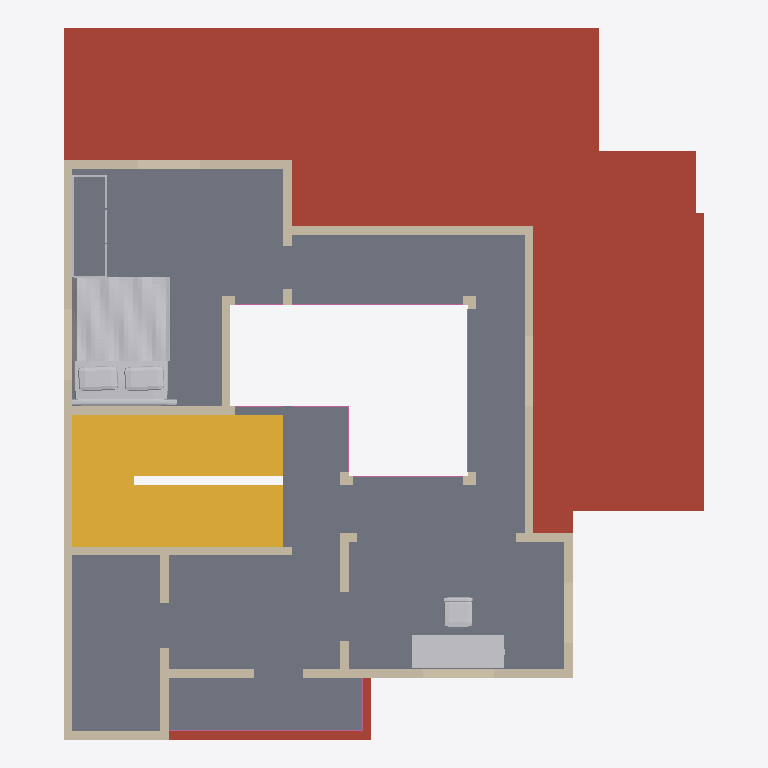
Plan cut of the same IFC building model at storey 'First floor' (level 3.66 m, cut at 5.06 m), seen from above with north up, elements coloured by IFC class: 35 walls (beige), 7 railings (pink), 3 other elements (light grey), 1 roof (red-brown), 1 slab (grey), 1 stair (yellow). Cut surfaces are drawn darker.
Extent 11.1 m × 12.3 m × 7.5 m (x, y, z). Storeys (2): Ground floor at 0.00 m; First floor at 3.66 m. Elements (112): 84 IfcWall, 15 IfcFurnishingElement, 8 IfcRailing, 4 IfcSlab, 1 IfcStair.

HEADER;
FILE_DESCRIPTION(('ViewDefinition [DesignTransferView]','PRELIMINARY - ENGINEER TO REVIEW'),'2;1');
FILE_NAME('FloorForge.ifc','2026-09-06T00:00:00',('FloorForge'),('FloorForge'),'FloorForge 0.2','FloorForge','');
FILE_SCHEMA(('IFC4'));
ENDSEC;
DATA;
#12=IFCPROJECT('2a2_X_ZHvSyuOfiZys31j4',$,'Tirumala (B — Larger care suite)','PRELIMINARY - ENGINEER TO REVIEW - NOT FOR CONSTRUCTION',$,$,$,(#6),#11);
#13=IFCSITE('0IND1MtDfK1AbQ2nKV0Yfj',$,'Unsurveyed plot',$,$,#3,$,$,.ELEMENT.,$,$,$,$,$);
#14=IFCBUILDING('3d_qio$hPPbRLetmFAJFuc',$,'Preliminary house',$,$,#3,$,$,.ELEMENT.,$,$,$);
#20=IFCBUILDINGSTOREY('0HSym5oLvSJeN0iAUrC7hc',$,'Ground floor',$,$,#19,$,$,.ELEMENT.,0.0);
#24=IFCBUILDINGSTOREY('3eXoXSnfLPdOwswA1vSL8S',$,'First floor',$,$,#23,$,$,.ELEMENT.,3658.0);
#2497=IFCSLAB('1H2xQyMWjOWwhf9S0zY7ij',$,'Roof / thickness assumption',$,$,#19,#2496,'ROOF-0',.ROOF.);
#2564=IFCSLAB('30sGG_WCzTRw5hv3$YP8CQ',$,'Floor slab / thickness assumption',$,$,#23,#2563,'SL-1',.FLOOR.);
#2839=IFCSTAIR('3tsIp4lu5HYvMIA3sgunC3',$,'Linked U staircase',$,$,#19,#2838,'south-corner-stair-0',.HALF_TURN_STAIR.);
#3352=IFCFURNISHINGELEMENT('3lzjg2DXjMwApq$I8bZpwq',$,'Bed','Authored furniture assembly',$,#23,#3351,'u-master/bed');
#3418=IFCFURNISHINGELEMENT('1JhlI0M3fMBhKqfDkENwNa',$,'Desk','Authored furniture assembly',$,#23,#3417,'u-study/desk');
#1449=IFCWALL('0GHeO9gZ9SIOqBHuq7rFwj',$,'wall-6a4124d0acd8104881-3','Nominal wall; structural role unverified',$,#23,#1448,'wall-6a4124d0acd8104881-3',.NOTDEFINED.);
#1289=IFCWALL('0YvV_SZsHMh8hvOWHJVaWA',$,'wall-b7fbe177de68d389d4','Nominal wall; structural role unverified',$,#23,#1288,'wall-b7fbe177de68d389d4',.NOTDEFINED.);
#1017=IFCWALL('0DbHMcwZPRuuM6BzPTUmbj',$,'wall-4ed2553a24fe50d1a8','Nominal wall; structural role unverified',$,#23,#1016,'wall-4ed2553a24fe50d1a8',.NOTDEFINED.);
#985=IFCWALL('0q7YxH7VzUhAwyJ_uvCzAv',$,'wall-9c7a41ef87f98d350a','Nominal wall; structural role unverified',$,#23,#984,'wall-9c7a41ef87f98d350a',.NOTDEFINED.);
#1337=IFCWALL('3xjLMD5rnGFBuI4LCAKCOO',$,'wall-32896921a649d69657','Nominal wall; structural role unverified',$,#23,#1336,'wall-32896921a649d69657',.NOTDEFINED.);
#921=IFCWALL('0mVRMbX69NRA$EJV33DMfZ',$,'wall-382baadd62153b229b','Nominal wall; structural role unverified',$,#23,#920,'wall-382baadd62153b229b',.NOTDEFINED.);
#1001=IFCWALL('0eruE9IHjSjAiosWTYuabm',$,'wall-1c390ef2cb063409d8','Nominal wall; structural role unverified',$,#23,#1000,'wall-1c390ef2cb063409d8',.NOTDEFINED.);
#1113=IFCWALL('1kUpDnXGvJPe27iWBa30gU',$,'wall-7a173971ff81885cc7','Nominal wall; structural role unverified',$,#23,#1112,'wall-7a173971ff81885cc7',.NOTDEFINED.);
#1481=IFCWALL('1pupLxC7bKyPu0GzKxrWuM',$,'wall-14008c3649f7804395','Nominal wall; structural role unverified',$,#23,#1480,'wall-14008c3649f7804395',.NOTDEFINED.);
#953=IFCWALL('2ZWFLqSPHQ_Q9JI48K2SGZ',$,'wall-abc2f67261d10b6db3','Nominal wall; structural role unverified',$,#23,#952,'wall-abc2f67261d10b6db3',.NOTDEFINED.);
#1129=IFCWALL('1vut49RGnJHOzBR6hnqzeS',$,'wall-b9828c7f25b4c231c8','Nominal wall; structural role unverified',$,#23,#1128,'wall-b9828c7f25b4c231c8',.NOTDEFINED.);
#937=IFCWALL('11ql37Ji1SqBd0DU6iw_zh',$,'wall-a3d5ca0c47392fe52d','Nominal wall; structural role unverified',$,#23,#936,'wall-a3d5ca0c47392fe52d',.NOTDEFINED.);
#1161=IFCWALL('38VIPMNvHSV95gN9$A_WOF',$,'u-master-void-wall-2','Nominal wall; structural role unverified',$,#23,#1160,'u-master-void-wall-2',.NOTDEFINED.);
#969=IFCWALL('21oz_ReYPHRhRCf7K9f2aa',$,'wall-e3f33c6ae2064d7744','Nominal wall; structural role unverified',$,#23,#968,'wall-e3f33c6ae2064d7744',.NOTDEFINED.);
#1305=IFCWALL('3bGIdu1AvUvQwi1DYbuEeE',$,'wall-b2067060437bc53c66','Nominal wall; structural role unverified',$,#23,#1304,'wall-b2067060437bc53c66',.NOTDEFINED.);
#1081=IFCWALL('0DPT_TsZ5MMf9nMIWPj3WZ',$,'wall-c442f99596452a86b9','Nominal wall; structural role unverified',$,#23,#1080,'wall-c442f99596452a86b9',.NOTDEFINED.);
#1273=IFCWALL('2foODPlHrQNexb9oaJp02y',$,'wall-f88eb3e35820b4fa05','Nominal wall; structural role unverified',$,#23,#1272,'wall-f88eb3e35820b4fa05',.NOTDEFINED.);
#3379=IFCFURNISHINGELEMENT('0cKlKsVI9HeebMY9cOoNBz',$,'Wardrobe','Authored furniture assembly',$,#23,#3378,'u-master/wardrobe');
#1049=IFCWALL('1O97lg63nU4vaIhZMHXuA8',$,'wall-8deb75870f757cc778','Nominal wall; structural role unverified',$,#23,#1048,'wall-8deb75870f757cc778',.NOTDEFINED.);
#1465=IFCWALL('3xlBRIIErGcQsX77q5whSp',$,'wall-734a05d4ddcf1bbd9a','Nominal wall; structural role unverified',$,#23,#1464,'wall-734a05d4ddcf1bbd9a',.NOTDEFINED.);
#1353=IFCWALL('04gCTfKQ9H4BqATuFDjfPh',$,'wall-da43571a632f8bf1a3','Nominal wall; structural role unverified',$,#23,#1352,'wall-da43571a632f8bf1a3',.NOTDEFINED.);
#2959=IFCRAILING('3xKvHfVxzR$OXBTIJhtlN_',$,'Exposed-edge guard',$,$,#23,#2958,'u-terrace-guard-0',.GUARDRAIL.);
#1241=IFCWALL('0cmTqD6qnQj9m30K4GztH4',$,'wall-4ac19aea4679aa43e8','Nominal wall; structural role unverified',$,#23,#1240,'wall-4ac19aea4679aa43e8',.NOTDEFINED.);
#2899=IFCRAILING('3pjy5k8nXUjgMvRxXdM_8Q',$,'Exposed-edge guard',$,$,#23,#2898,'u-living-void-guard-2',.GUARDRAIL.);
#2885=IFCRAILING('2IQlc6pLrTh9RfI$0ClACI',$,'Exposed-edge guard',$,$,#23,#2884,'u-living-void-guard-1',.GUARDRAIL.);
#1321=IFCWALL('1sDO3AbwLO_vSaMb9BPX8V',$,'wall-44121ce0d59a483fb3','Nominal wall; structural role unverified',$,#23,#1320,'wall-44121ce0d59a483fb3',.NOTDEFINED.);
#2943=IFCRAILING('1LkPEt7f5LXwWqF2mYHHeE',$,'Exposed-edge guard',$,$,#23,#2942,'u-living-void-guard-5',.GUARDRAIL.);
#1257=IFCWALL('0GP9a9AbzNqwTYUWzxaj6a',$,'wall-dce4d9034c3431ce3e','Nominal wall; structural role unverified',$,#23,#1256,'wall-dce4d9034c3431ce3e',.NOTDEFINED.);
#1369=IFCWALL('1XVOYj6rDLKANTyd2LFmbZ',$,'wall-099efa2a581cea5ccb','Nominal wall; structural role unverified',$,#23,#1368,'wall-099efa2a581cea5ccb',.NOTDEFINED.);
#2871=IFCRAILING('1HyGe$nTfQd9yTESjgFhlf',$,'Exposed-edge guard',$,$,#23,#2870,'u-living-void-guard-0',.GUARDRAIL.);
#1417=IFCWALL('2kenBxRSDPbOZH8CeLEEl$',$,'wall-6a4124d0acd8104881','Nominal wall; structural role unverified',$,#23,#1416,'wall-6a4124d0acd8104881',.NOTDEFINED.);
#2913=IFCRAILING('2DTSVqS7zP6PSjFH6bbK7x',$,'Exposed-edge guard',$,$,#23,#2912,'u-living-void-guard-3',.GUARDRAIL.);
#2927=IFCRAILING('3fHvV3ponGXgPYXZJnoTNN',$,'Exposed-edge guard',$,$,#23,#2926,'u-living-void-guard-4',.GUARDRAIL.);
#1065=IFCWALL('0MxYJoIf5SAO24kc$qqiIK',$,'wall-45d80ce05c84bfc2d6','Nominal wall; structural role unverified',$,#23,#1064,'wall-45d80ce05c84bfc2d6',.NOTDEFINED.);
#1209=IFCWALL('3FI6dXL4XGF96ykuIAjXRV',$,'wall-c7a474e84e17d95e64','Nominal wall; structural role unverified',$,#23,#1208,'wall-c7a474e84e17d95e64',.NOTDEFINED.);
#1193=IFCWALL('21XsfzjjbJQAmfFb0koLZl',$,'wall-ccff8b32ae247dfad7','Nominal wall; structural role unverified',$,#23,#1192,'wall-ccff8b32ae247dfad7',.NOTDEFINED.);
#1401=IFCWALL('3u1x2pqVnNtuplTskdkEp2',$,'wall-dce4d9034c3431ce3e-2','Nominal wall; structural role unverified',$,#23,#1400,'wall-dce4d9034c3431ce3e-2',.NOTDEFINED.);
#1177=IFCWALL('0LUp0IimHGhQs3lz0OVSo1',$,'u-master-void-wall-3','Nominal wall; structural role unverified',$,#23,#1176,'u-master-void-wall-3',.NOTDEFINED.);
#1033=IFCWALL('3alfQG56zM5xLZDvVq7cTg',$,'wall-c3727890e8642fb29e','Nominal wall; structural role unverified',$,#23,#1032,'wall-c3727890e8642fb29e',.NOTDEFINED.);
#1097=IFCWALL('29VDvW4OLHOREjscRRaImf',$,'wall-b0b4a7fbfc825f7c9f','Nominal wall; structural role unverified',$,#23,#1096,'wall-b0b4a7fbfc825f7c9f',.NOTDEFINED.);
#1385=IFCWALL('20l7q2w$zJ29Kg$D8QJIQo',$,'wall-b0b4a7fbfc825f7c9f-2','Nominal wall; structural role unverified',$,#23,#1384,'wall-b0b4a7fbfc825f7c9f-2',.NOTDEFINED.);
#1145=IFCWALL('3OVutBadbNvg$$1ZLShpyq',$,'u-master-void-wall','Nominal wall; structural role unverified',$,#23,#1144,'u-master-void-wall',.NOTDEFINED.);
#1433=IFCWALL('1DpZapQE9Hoe5vRVoc2H2O',$,'wall-6a4124d0acd8104881-2','Nominal wall; structural role unverified',$,#23,#1432,'wall-6a4124d0acd8104881-2',.NOTDEFINED.);
ENDSEC;
